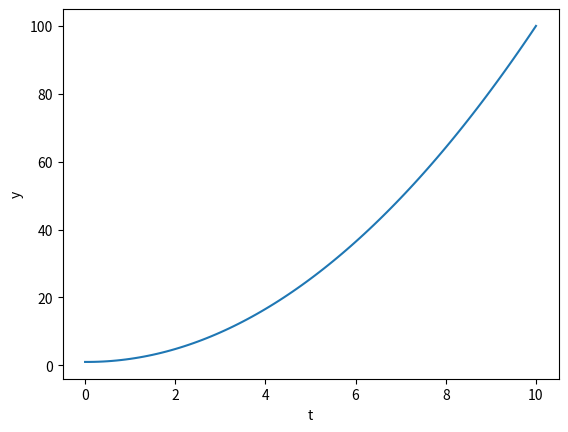

This figure's Python source:
import numpy as np
import matplotlib.pyplot as plt # Додаємо цей рядок

# Визначаємо функцію, яка повертає похідну y за t
def f(t, y):
    return 2*t

# Визначаємо параметри
t0 = 0 # Початковий час
y0 = 1 # Початкове значення y
h = 0.1 # Крок
N = 100 # Кількість кроків

# Створюємо масиви для зберігання значень t і y
t = np.zeros(N+1)
y = np.zeros(N+1)

# Заповнюємо перші елементи масивів
t[0] = t0
y[0] = y0

# Використовуємо явний метод Ейлера для обчислення наступних значень y
for n in range(N):
    t[n+1] = t[n] + h # Обчислюємо наступний час
    y[n+1] = y[n] + h*f(t[n], y[n]) # Обчислюємо наступне значення y

# Виводимо результати
print("t =", t)
print("y =", y)

# Виводимо графік
plt.plot(t, y) # Додаємо цей рядок
plt.xlabel("t") # Додаємо цей рядок
plt.ylabel("y") # Додаємо цей рядок
plt.show() # Додаємо цей рядок

# Виводимо результати
print("t =", t)
print("y =", y)
